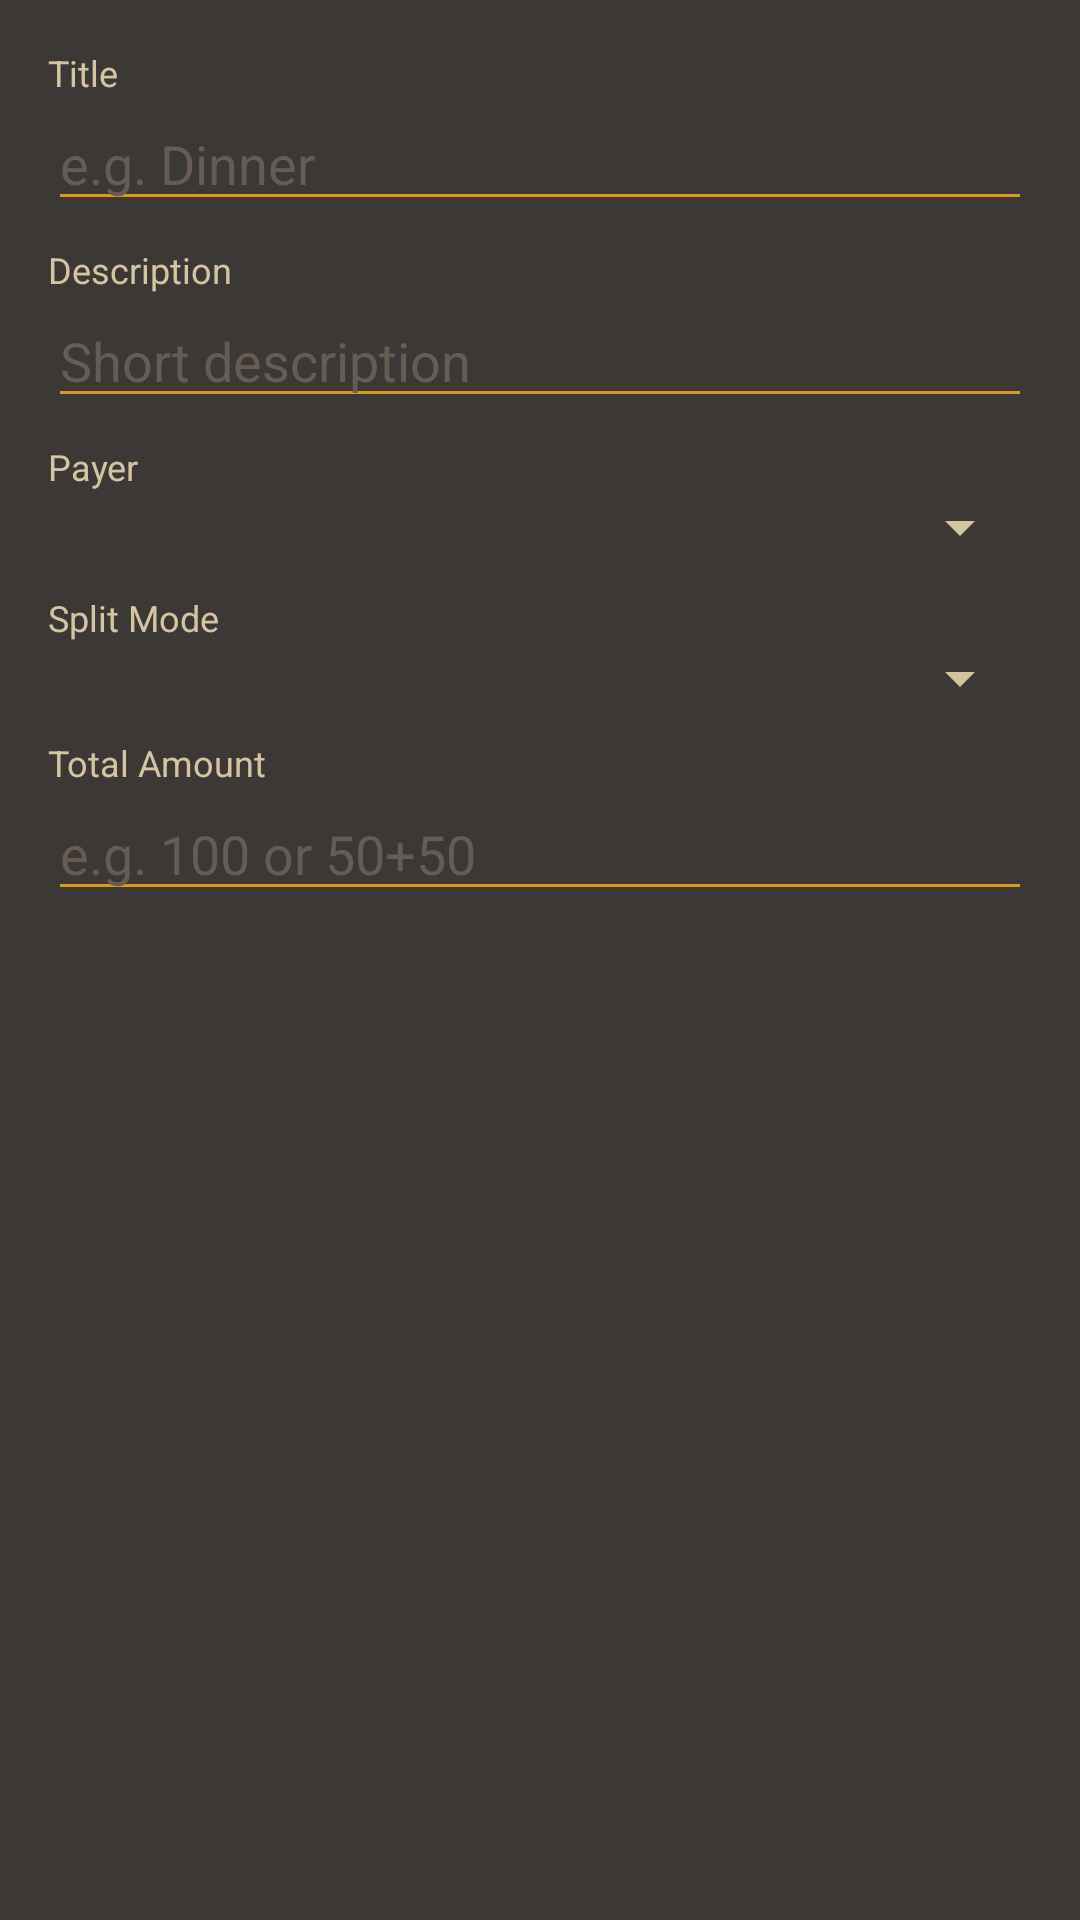

The Android layout XML behind this screen, and the referenced resources:
<!-- AndroidManifest.xml: application theme Theme.Material3App -->
<!-- res/layout/dialog_add_bill.xml -->
<?xml version="1.0" encoding="utf-8"?>
<ScrollView xmlns:android="http://schemas.android.com/apk/res/android"
    android:padding="16dp"
    android:layout_width="match_parent"
    android:layout_height="wrap_content"
    android:background="@color/gruvbox_bg1">
    <LinearLayout
        android:orientation="vertical"
        android:layout_width="match_parent"
        android:layout_height="wrap_content">

        <TextView
            android:text="Title"
            android:textColor="@color/gruvbox_fg2"
            android:textSize="12sp"
            android:layout_width="wrap_content"
            android:layout_height="wrap_content"/>
        <EditText
            android:id="@+id/edit_title"
            android:layout_width="match_parent"
            android:layout_height="wrap_content"
            android:hint="e.g. Dinner"
            android:textColor="@color/gruvbox_fg"
            android:textColorHint="@color/gruvbox_bg3"
            android:backgroundTint="@color/gruvbox_yellow"/>

        <TextView
            android:text="Description"
            android:textColor="@color/gruvbox_fg2"
            android:textSize="12sp"
            android:layout_width="wrap_content"
            android:layout_height="wrap_content"
            android:layout_marginTop="8dp"/>
        <EditText
            android:id="@+id/edit_desc"
            android:layout_width="match_parent"
            android:layout_height="wrap_content"
            android:hint="Short description"
            android:textColor="@color/gruvbox_fg"
            android:textColorHint="@color/gruvbox_bg3"
            android:backgroundTint="@color/gruvbox_yellow"/>

        
        <TextView
            android:text="Payer"
            android:textColor="@color/gruvbox_fg2"
            android:textSize="12sp"
            android:layout_width="wrap_content"
            android:layout_height="wrap_content"
            android:layout_marginTop="8dp"/>
        <Spinner
            android:id="@+id/spinner_payer"
            android:layout_width="match_parent"
            android:layout_height="wrap_content"/>

        
        <LinearLayout
            android:id="@+id/multi_payer_container"
            android:orientation="vertical"
            android:layout_width="match_parent"
            android:layout_height="wrap_content"
            android:visibility="gone"
            android:layout_marginTop="4dp"/>

        
        <TextView
            android:text="Split Mode"
            android:textColor="@color/gruvbox_fg2"
            android:textSize="12sp"
            android:layout_width="wrap_content"
            android:layout_height="wrap_content"
            android:layout_marginTop="10dp"/>
        <Spinner
            android:id="@+id/spinner_mode"
            android:layout_width="match_parent"
            android:layout_height="wrap_content"/>

        
        <TextView
            android:text="Total Amount"
            android:textColor="@color/gruvbox_fg2"
            android:textSize="12sp"
            android:layout_width="wrap_content"
            android:layout_height="wrap_content"
            android:layout_marginTop="8dp"/>
        <EditText
            android:id="@+id/edit_total"
            android:inputType="numberDecimal|text"
            android:layout_width="match_parent"
            android:layout_height="wrap_content"
            android:hint="e.g. 100 or 50+50"
            android:textColor="@color/gruvbox_fg"
            android:textColorHint="@color/gruvbox_bg3"
            android:backgroundTint="@color/gruvbox_yellow"/>

        
        <LinearLayout
            android:id="@+id/indiv_container"
            android:orientation="vertical"
            android:layout_width="match_parent"
            android:layout_height="wrap_content"
            android:visibility="gone"
            android:layout_marginTop="8dp"/>

    </LinearLayout>
</ScrollView>
<!-- resources referenced by this layout -->
<resources>
  <color name="gruvbox_bg1">#3C3836</color>
  <color name="gruvbox_bg3">#665C54</color>
  <color name="gruvbox_fg">#EBDBB2</color>
  <color name="gruvbox_fg2">#D5C4A1</color>
  <color name="gruvbox_yellow">#D79921</color>
  <style name="Theme.Material3App" parent="Theme.MaterialComponents.DayNight.NoActionBar">
          <item name="android:windowBackground">@color/gruvbox_bg</item>
          <item name="colorPrimary">@color/gruvbox_yellow</item>
          <item name="colorPrimaryDark">@color/gruvbox_bg1</item>
          <item name="colorAccent">@color/gruvbox_orange</item>
          <item name="android:textColorPrimary">@color/gruvbox_fg</item>
          <item name="android:textColorSecondary">@color/gruvbox_fg2</item>
          <item name="android:colorBackground">@color/gruvbox_bg</item>
      </style>
  <color name="gruvbox_bg">#282828</color>
  <color name="gruvbox_orange">#D65D0E</color>
</resources>
